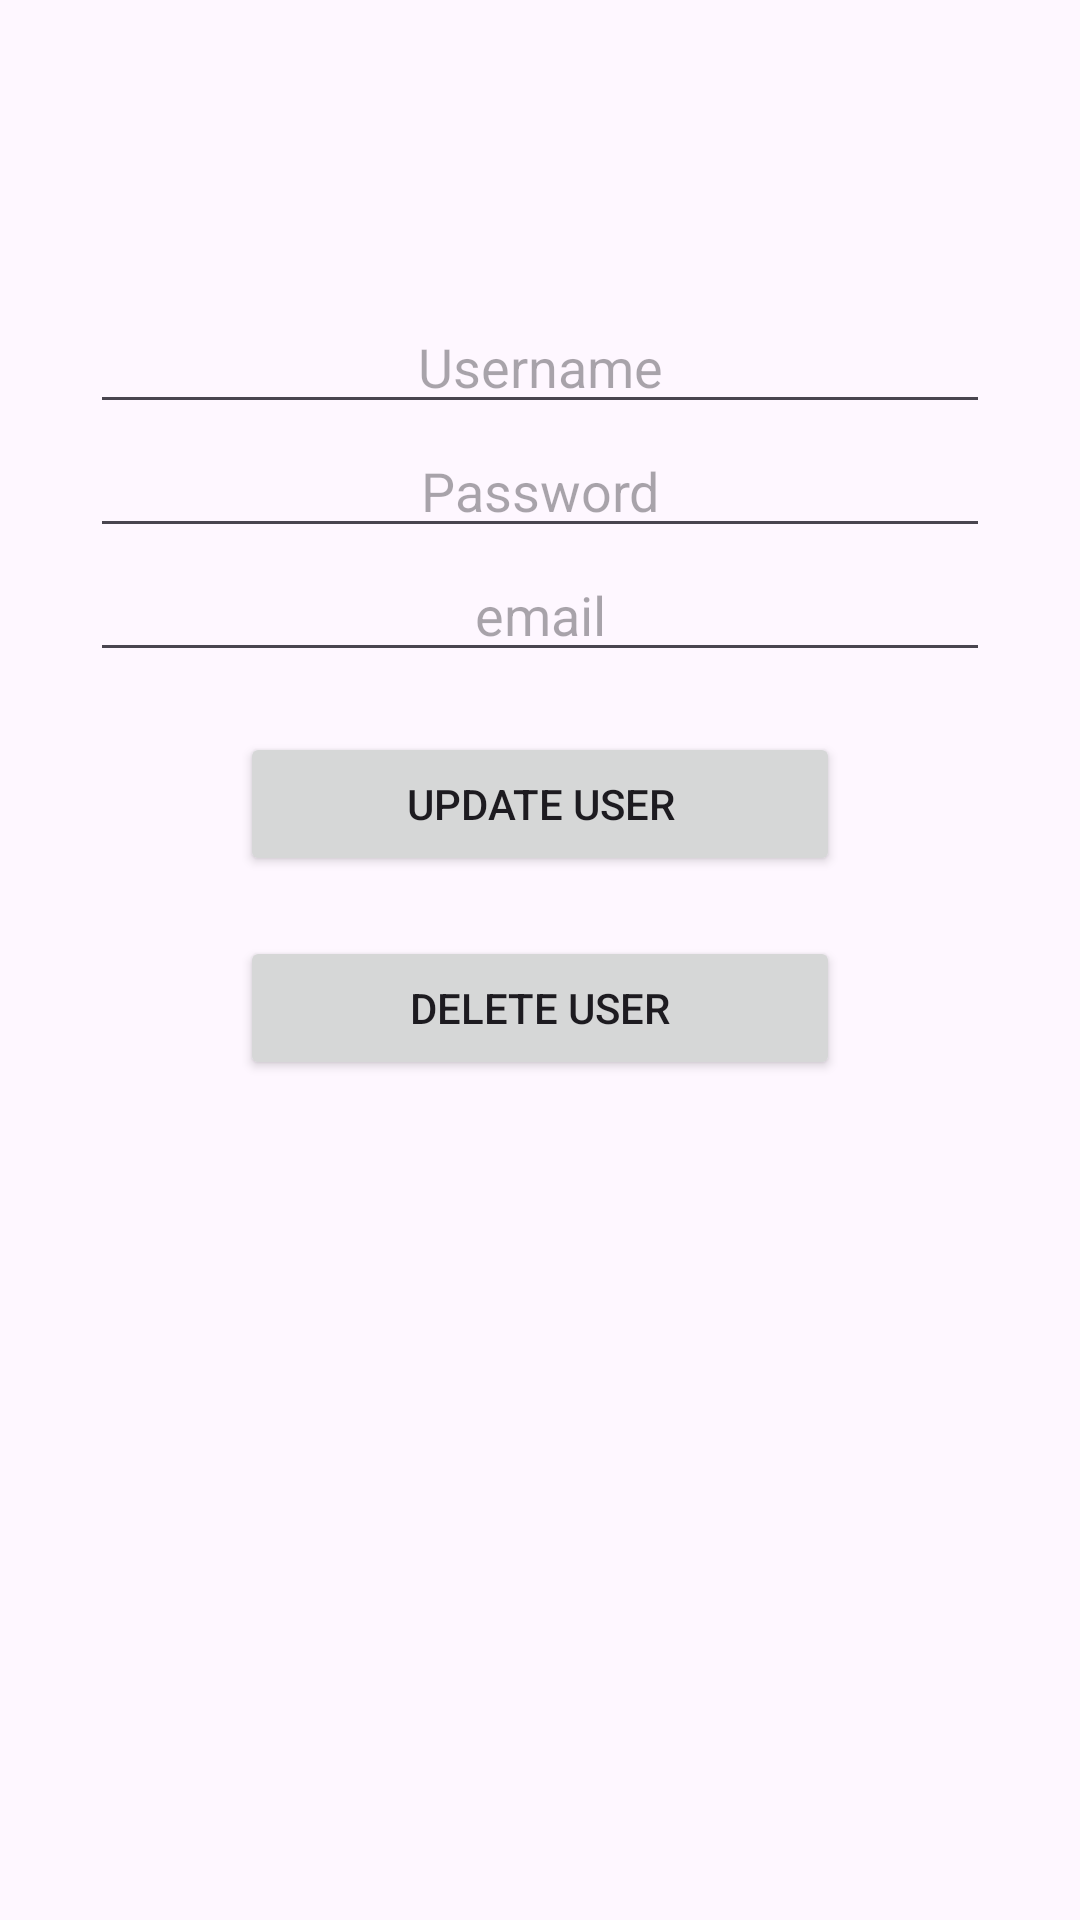

Reconstruct the res/layout file that produces this screen, plus the resources it refers to.
<!-- AndroidManifest.xml: application theme Theme.DependencyInjection_Retrofit -->
<!-- res/layout/update_activity.xml -->
<?xml version="1.0" encoding="utf-8"?>
<RelativeLayout
    xmlns:android="http://schemas.android.com/apk/res/android"
    android:layout_width="match_parent"
    android:layout_height="match_parent">

    <EditText
        android:id="@+id/nameBox"
        android:layout_width="300dp"
        android:layout_height="wrap_content"
        android:hint="Username"
        android:layout_alignParentTop="true"
        android:layout_centerInParent="true"
        android:layout_marginTop="100dp"
        android:textAlignment="center"/>

    <EditText
        android:id="@+id/passwordBox"
        android:layout_width="300dp"
        android:layout_height="wrap_content"
        android:hint="Password"
        android:layout_centerInParent="true"
        android:layout_below="@+id/nameBox"
        android:textAlignment="center"/>

    <EditText
        android:id="@+id/email"
        android:layout_width="300dp"
        android:layout_height="wrap_content"
        android:hint="email"
        android:layout_centerInParent="true"
        android:layout_below="@+id/passwordBox"
        android:textAlignment="center"/>

    <androidx.appcompat.widget.AppCompatButton
        android:id="@+id/updateBtn"
        android:layout_width="200dp"
        android:layout_height="wrap_content"
        android:text="Update User"
        android:layout_marginTop="20dp"
        android:layout_centerInParent="true"
        android:layout_below="@+id/email"/>

    <androidx.appcompat.widget.AppCompatButton
        android:id="@+id/deleteBtn"
        android:layout_width="200dp"
        android:layout_height="wrap_content"
        android:text="Delete User"
        android:layout_marginTop="20dp"
        android:layout_centerInParent="true"
        android:layout_below="@+id/updateBtn"/>


</RelativeLayout>
<!-- resources referenced by this layout -->
<resources>
  <style name="Theme.DependencyInjection_Retrofit" parent="Base.Theme.DependencyInjection_Retrofit" />
  <style name="Base.Theme.DependencyInjection_Retrofit" parent="Theme.Material3.DayNight.NoActionBar">
          
          
      </style>
</resources>
